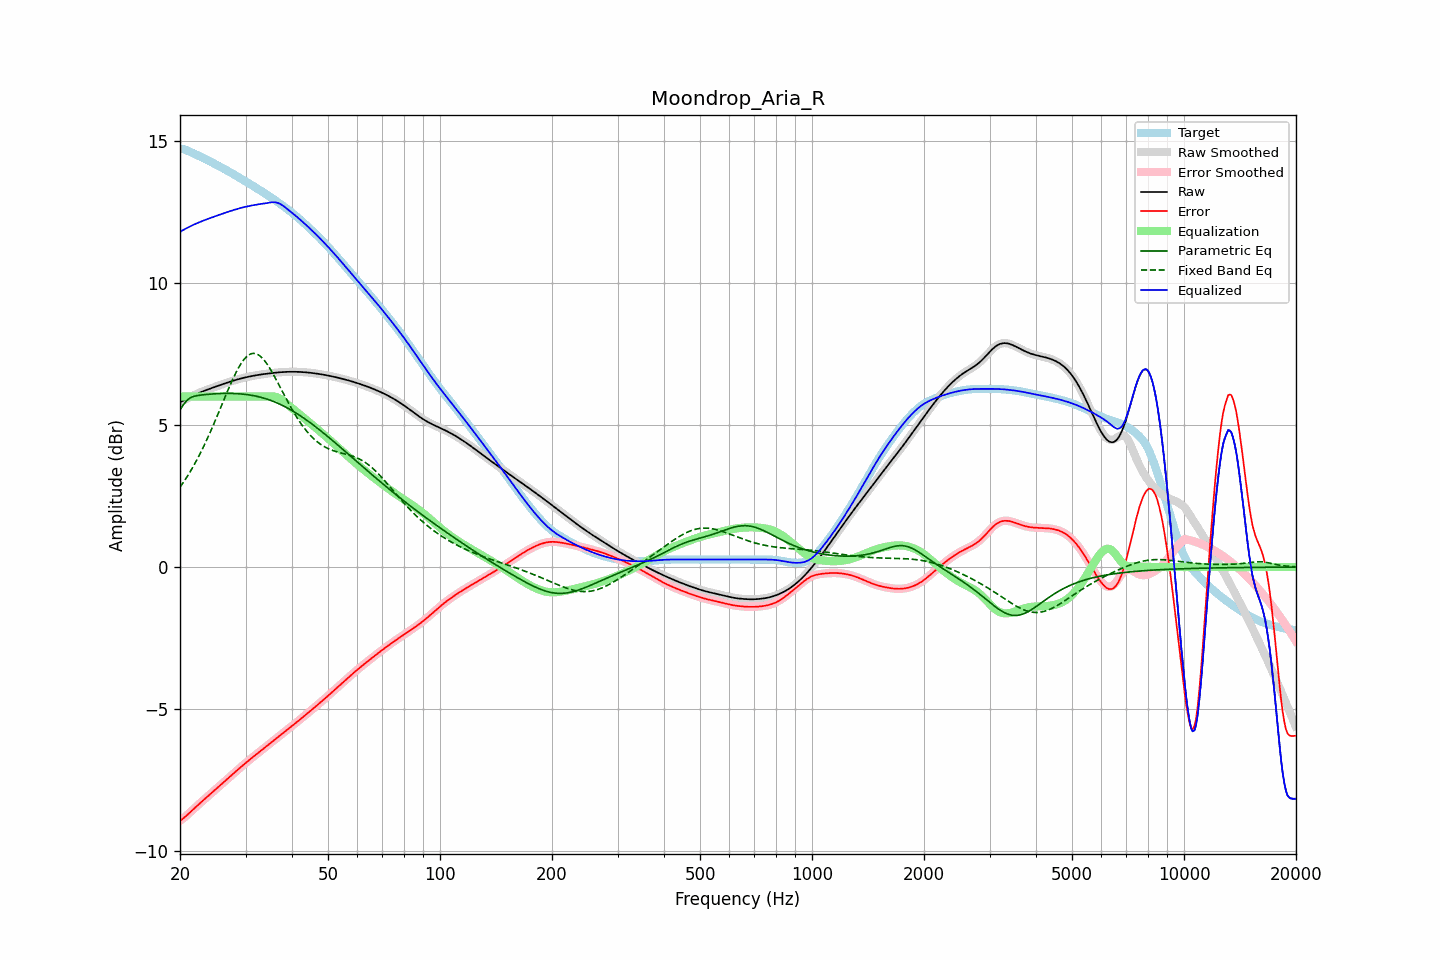

Data behind this chart, as committed beside it:
frequency, raw, error, smoothed, error_smoothed, equalization, parametric_eq, fixed_band_eq, equalized_raw, equalized_smoothed, target
20.00, 5.79, -8.92, 5.79, -8.92, 6.00, 5.53, 2.81, 11.79, 11.79, 14.71
20.20, 5.83, -8.89, 5.83, -8.88, 6.00, 5.62, 2.89, 11.83, 11.83, 14.71
20.40, 5.86, -8.84, 5.86, -8.84, 6.00, 5.70, 2.97, 11.86, 11.86, 14.70
20.61, 5.89, -8.80, 5.89, -8.80, 6.00, 5.77, 3.06, 11.89, 11.89, 14.68
20.81, 5.92, -8.74, 5.92, -8.74, 6.00, 5.85, 3.14, 11.92, 11.92, 14.66
21.02, 5.95, -8.69, 5.95, -8.69, 6.00, 5.90, 3.23, 11.95, 11.95, 14.64
21.23, 5.98, -8.64, 5.98, -8.64, 6.00, 5.94, 3.32, 11.98, 11.98, 14.62
21.44, 6.01, -8.59, 6.01, -8.59, 6.00, 5.97, 3.42, 12.01, 12.01, 14.59
21.66, 6.03, -8.53, 6.03, -8.53, 6.00, 6.00, 3.52, 12.03, 12.03, 14.57
21.87, 6.06, -8.48, 6.06, -8.48, 6.00, 6.01, 3.62, 12.06, 12.06, 14.54
22.09, 6.08, -8.43, 6.08, -8.43, 6.00, 6.03, 3.72, 12.08, 12.08, 14.51
22.31, 6.11, -8.38, 6.11, -8.38, 6.00, 6.04, 3.83, 12.11, 12.11, 14.49
22.54, 6.13, -8.33, 6.13, -8.33, 6.00, 6.04, 3.93, 12.13, 12.13, 14.46
22.76, 6.15, -8.28, 6.15, -8.28, 6.00, 6.05, 4.05, 12.15, 12.15, 14.43
22.99, 6.18, -8.23, 6.18, -8.23, 6.00, 6.06, 4.16, 12.18, 12.18, 14.40
23.22, 6.20, -8.18, 6.20, -8.18, 6.00, 6.07, 4.28, 12.20, 12.20, 14.38
23.45, 6.22, -8.13, 6.22, -8.13, 6.00, 6.07, 4.40, 12.22, 12.22, 14.35
23.69, 6.24, -8.08, 6.24, -8.08, 6.00, 6.08, 4.52, 12.24, 12.24, 14.32
23.92, 6.26, -8.03, 6.26, -8.03, 6.00, 6.08, 4.64, 12.26, 12.26, 14.29
24.16, 6.28, -7.98, 6.28, -7.98, 6.00, 6.09, 4.77, 12.28, 12.28, 14.26
24.40, 6.30, -7.93, 6.30, -7.93, 6.00, 6.09, 4.90, 12.30, 12.30, 14.23
24.65, 6.32, -7.88, 6.32, -7.88, 6.00, 6.09, 5.03, 12.32, 12.32, 14.20
24.89, 6.34, -7.83, 6.34, -7.83, 6.00, 6.10, 5.16, 12.34, 12.34, 14.17
25.14, 6.36, -7.78, 6.36, -7.78, 6.00, 6.10, 5.30, 12.36, 12.36, 14.14
25.39, 6.38, -7.73, 6.38, -7.73, 6.00, 6.10, 5.43, 12.38, 12.38, 14.11
25.65, 6.40, -7.68, 6.40, -7.68, 6.00, 6.11, 5.57, 12.40, 12.40, 14.08
25.91, 6.42, -7.63, 6.42, -7.63, 6.00, 6.11, 5.71, 12.42, 12.42, 14.05
26.16, 6.44, -7.58, 6.44, -7.58, 6.00, 6.11, 5.84, 12.44, 12.44, 14.02
26.43, 6.46, -7.53, 6.46, -7.53, 6.00, 6.11, 5.98, 12.46, 12.46, 13.99
26.69, 6.48, -7.48, 6.48, -7.48, 6.00, 6.11, 6.11, 12.48, 12.48, 13.96
26.96, 6.50, -7.43, 6.50, -7.43, 6.00, 6.11, 6.25, 12.50, 12.50, 13.93
27.23, 6.52, -7.38, 6.52, -7.38, 6.00, 6.11, 6.38, 12.52, 12.52, 13.89
27.50, 6.54, -7.33, 6.54, -7.32, 6.00, 6.11, 6.51, 12.54, 12.54, 13.86
27.77, 6.56, -7.27, 6.56, -7.27, 6.00, 6.11, 6.63, 12.56, 12.56, 13.83
28.05, 6.57, -7.22, 6.57, -7.22, 6.00, 6.11, 6.75, 12.57, 12.57, 13.80
28.33, 6.59, -7.17, 6.59, -7.17, 6.00, 6.10, 6.86, 12.59, 12.59, 13.76
28.62, 6.61, -7.12, 6.61, -7.12, 6.00, 6.10, 6.97, 12.61, 12.61, 13.73
28.90, 6.62, -7.08, 6.62, -7.08, 6.00, 6.10, 7.07, 12.62, 12.62, 13.70
29.19, 6.64, -7.03, 6.64, -7.03, 6.00, 6.09, 7.16, 12.64, 12.64, 13.66
29.48, 6.65, -6.98, 6.65, -6.98, 6.00, 6.09, 7.24, 12.65, 12.65, 13.63
29.78, 6.66, -6.93, 6.66, -6.93, 6.00, 6.08, 7.32, 12.66, 12.66, 13.60
30.08, 6.68, -6.88, 6.68, -6.88, 6.00, 6.07, 7.38, 12.68, 12.68, 13.56
30.38, 6.69, -6.84, 6.69, -6.84, 6.00, 6.07, 7.43, 12.69, 12.69, 13.53
30.68, 6.70, -6.79, 6.70, -6.79, 6.00, 6.06, 7.47, 12.70, 12.70, 13.49
30.99, 6.71, -6.74, 6.71, -6.74, 6.00, 6.05, 7.50, 12.71, 12.71, 13.46
31.30, 6.72, -6.70, 6.72, -6.70, 6.00, 6.04, 7.51, 12.72, 12.72, 13.42
31.61, 6.74, -6.65, 6.73, -6.65, 6.00, 6.03, 7.52, 12.74, 12.73, 13.39
31.93, 6.74, -6.61, 6.74, -6.61, 6.00, 6.02, 7.51, 12.74, 12.74, 13.35
32.24, 6.75, -6.56, 6.75, -6.57, 6.00, 6.00, 7.49, 12.75, 12.75, 13.32
32.57, 6.76, -6.52, 6.76, -6.52, 6.00, 5.99, 7.46, 12.76, 12.76, 13.28
32.89, 6.77, -6.48, 6.77, -6.48, 6.00, 5.98, 7.42, 12.77, 12.77, 13.25
33.22, 6.78, -6.43, 6.78, -6.43, 6.00, 5.96, 7.36, 12.78, 12.78, 13.21
33.55, 6.79, -6.39, 6.79, -6.39, 6.00, 5.95, 7.30, 12.79, 12.79, 13.18
33.89, 6.80, -6.34, 6.80, -6.34, 6.00, 5.93, 7.23, 12.80, 12.80, 13.14
34.23, 6.80, -6.30, 6.80, -6.30, 6.00, 5.91, 7.16, 12.80, 12.81, 13.10
34.57, 6.81, -6.25, 6.81, -6.25, 6.00, 5.89, 7.07, 12.82, 12.82, 13.06
34.92, 6.82, -6.21, 6.82, -6.21, 6.01, 5.87, 6.98, 12.83, 12.83, 13.03
35.27, 6.83, -6.16, 6.83, -6.16, 6.01, 5.85, 6.88, 12.83, 12.83, 12.99
35.62, 6.83, -6.12, 6.83, -6.12, 6.00, 5.83, 6.79, 12.84, 12.84, 12.95
35.97, 6.84, -6.07, 6.84, -6.07, 6.00, 5.81, 6.68, 12.83, 12.83, 12.91
... 635 more rows
